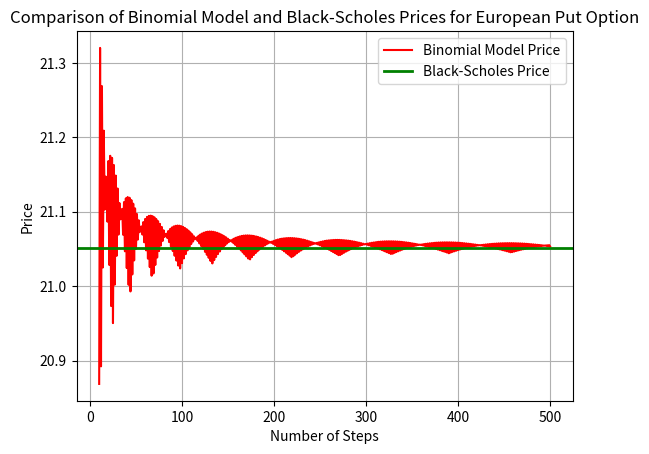

Python code for this plot:
# [redacted]
import math
import numpy as np
import scipy.stats
import matplotlib.pyplot as plt

#Parameters
S_0 = 100
r = 0.05
sigma = 0.3
T = 1
M = range(10, 501)  # Range of time steps
K = 120

#Part(a)
#Define the function to calculate option prices using the CRR model
def CRR_AmEu_Put(S_0, r, sigma, T, M, K, EU):
    delta_t = T / M
    beta = 0.5 * (math.exp(-r * delta_t) + math.exp((r + sigma ** 2) * delta_t))
    u = beta + math.sqrt(math.pow(beta, 2) - 1)
    d = 1 / u
    q = (math.exp(r * delta_t) - d) / (u - d)

    #Create matrix S to store stock prices
    S = np.zeros((M + 1, M + 1))
    for i in range(M + 1):
        for j in range(i + 1):
            S[j, i] = S_0 * (u ** j) * (d ** (i - j))  # Stock price at each node

    #Create option value matrix
    V = np.empty((M + 1, M + 1))

    #Calculate option value at maturity
    V[:, M] = np.maximum(K - S[:, M], 0)

    #Define European and American put option pricing functions
    def european_put(Z): #where Z is the time step  
        Eu_val = math.exp(-r * delta_t) * (q * V[1:Z + 1, Z] + (1 - q) * V[0:Z, Z]) # Option value at each node
        return Eu_val

    def american_put(Z):
        Am_val = np.maximum(K - S[0:Z, Z - 1], math.exp(-r * delta_t) * (q * V[1:Z + 1, Z] + (1 - q) * V[0:Z, Z])) #Intrinsic value vs. option value
        return Am_val

    #Choose between European and American option pricing based on 'EU' parameter
    if EU == 1:
        option_function = european_put 
    elif EU == 0:
        option_function = american_put 
    else:
        raise ValueError("EU parameter must be either 0 or 1.")  

    # Recursion to calculate option prices at each step
    for Z in range(M, 0, -1):
        if Z == 1:
            V[0, 0] = option_function(Z)
        else:
            V[0:Z, Z - 1] = option_function(Z)

    return V[0, 0]

#Part (b)
# Define the function to calculate put option prices using the Black-Scholes model
def BlackScholes_EuPut(t, S_t, r, sigma, T, K):
    d_1 = (math.log(S_t / K) + (r + 1 / 2 * math.pow(sigma, 2)) * (T - t)) / (sigma * math.sqrt(T - t))
    d_2 = d_1 - sigma * math.sqrt(T - t)
    C = K * math.exp(-r * (T - t)) * scipy.stats.norm.cdf(-d_2) - S_t * scipy.stats.norm.cdf(-d_1)
    return C

#Part (c)
# Calculate European put option prices using CRR model for different time steps
EuPut_Prices = [CRR_AmEu_Put(S_0, r, sigma, T, Z, K, EU=1) for Z in M]
print('European Put Option Prices:', EuPut_Prices)

# Calculate Black-Scholes price
BlackScholes_Price = BlackScholes_EuPut(0, S_0, r, sigma, T, K)
print('Black-Scholes Price:', BlackScholes_Price)

# Plotting the results
plt.plot(M, EuPut_Prices, color='red', label='Binomial Model Price')
plt.axhline(BlackScholes_Price, color='green', label='Black-Scholes Price', linewidth=2)
plt.xlabel('Number of Steps')
plt.ylabel('Price')
plt.title('Comparison of Binomial Model and Black-Scholes Prices for European Put Option')
plt.legend()
plt.grid(True)
plt.show()

# Calculate the price of the American put option at M =500 for the test parameters
AmPut_Price = CRR_AmEu_Put(S_0, r, sigma, T, 500, K, EU=0)
print('American put option value: ', AmPut_Price)